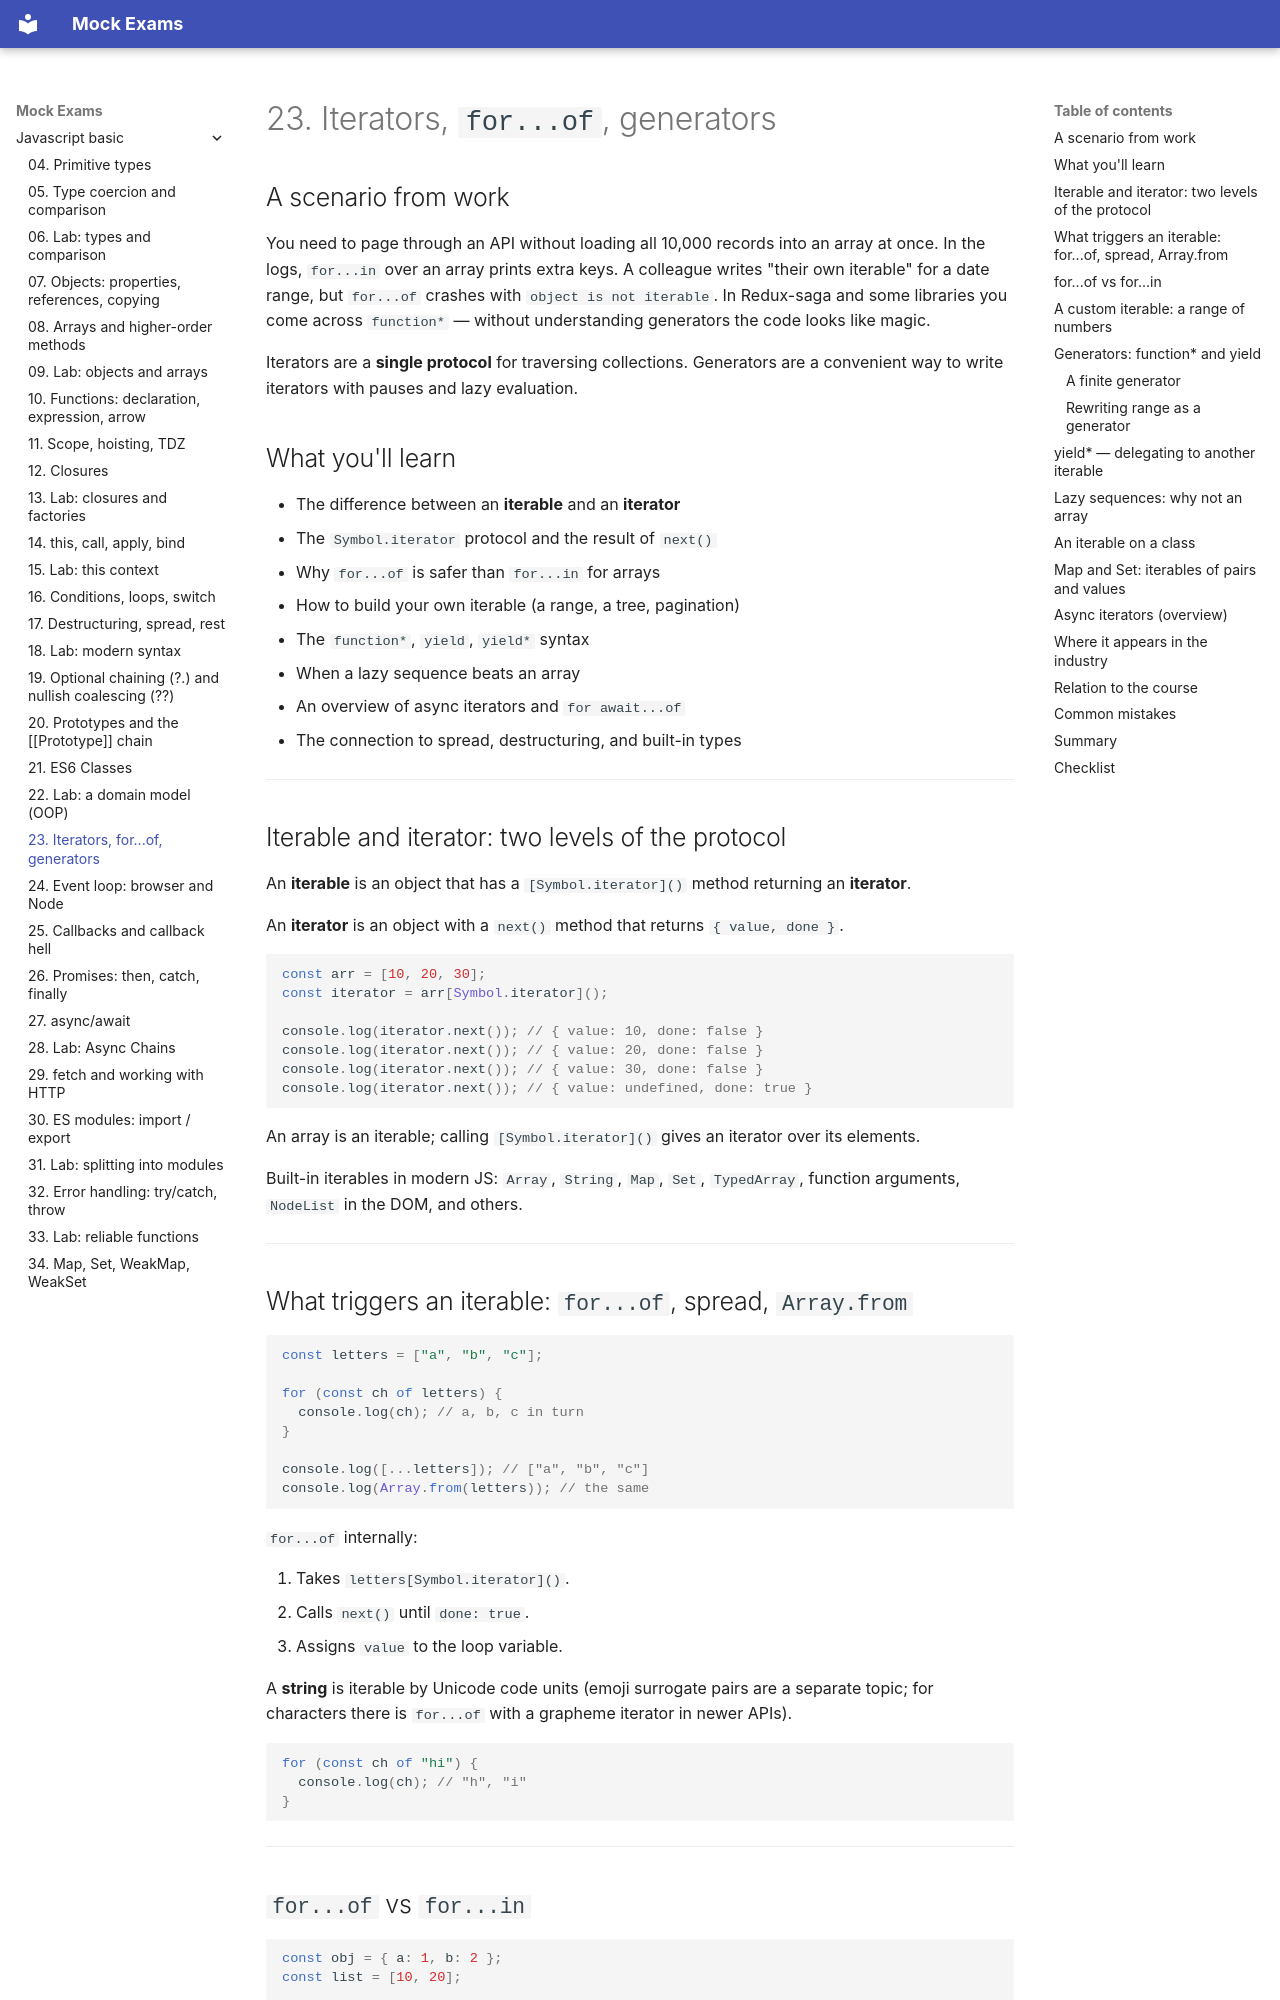

repository: FedorArbuzov/mock-exams · page: javascript-basic/23-iterators-generators/index.html · generator: mkdocs

# 23. Iterators, `for...of`, generators

## A scenario from work

You need to page through an API without loading all 10,000 records into an array at once. In the logs, `for...in` over an array prints extra keys. A colleague writes "their own iterable" for a date range, but `for...of` crashes with `object is not iterable`. In Redux-saga and some libraries you come across `function*` — without understanding generators the code looks like magic.

Iterators are a **single protocol** for traversing collections. Generators are a convenient way to write iterators with pauses and lazy evaluation.

## What you'll learn

- The difference between an **iterable** and an **iterator**
- The `Symbol.iterator` protocol and the result of `next()`
- Why `for...of` is safer than `for...in` for arrays
- How to build your own iterable (a range, a tree, pagination)
- The `function*`, `yield`, `yield*` syntax
- When a lazy sequence beats an array
- An overview of async iterators and `for await...of`
- The connection to spread, destructuring, and built-in types

---

## Iterable and iterator: two levels of the protocol

An **iterable** is an object that has a `[Symbol.iterator]()` method returning an **iterator**.

An **iterator** is an object with a `next()` method that returns `{ value, done }`.

```javascript
const arr = [10, 20, 30];
const iterator = arr[Symbol.iterator]();

console.log(iterator.next()); // { value: 10, done: false }
console.log(iterator.next()); // { value: 20, done: false }
console.log(iterator.next()); // { value: 30, done: false }
console.log(iterator.next()); // { value: undefined, done: true }
```

An array is an iterable; calling `[Symbol.iterator]()` gives an iterator over its elements.

Built-in iterables in modern JS: `Array`, `String`, `Map`, `Set`, `TypedArray`, function arguments, `NodeList` in the DOM, and others.

---
